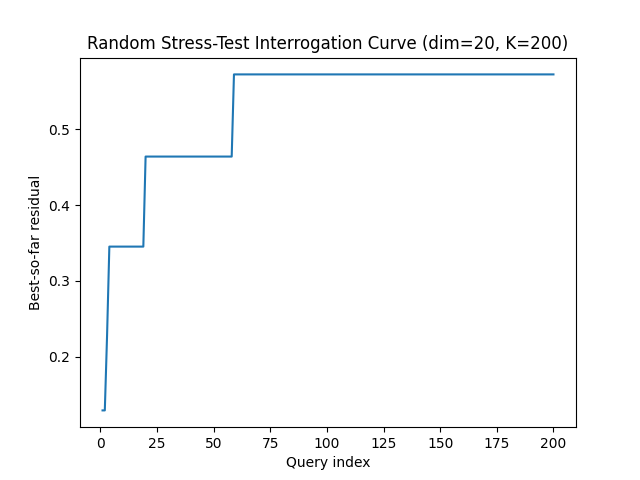

The data file committed next to this chart (first rows):
query, best_residual, attempts
1, 0.129, 8
2, 0.129, 67
3, 0.2283, 89
4, 0.3451, 119
5, 0.3451, 125
6, 0.3451, 140
7, 0.3451, 168
8, 0.3451, 253
9, 0.3451, 297
10, 0.3451, 342
11, 0.3451, 376
12, 0.3451, 439
13, 0.3451, 517
14, 0.3451, 586
15, 0.3451, 645
16, 0.3451, 651
17, 0.3451, 685
18, 0.3451, 758
19, 0.3451, 839
20, 0.464, 863
21, 0.464, 874
22, 0.464, 951
23, 0.464, 991
24, 0.464, 993
25, 0.464, 1031
26, 0.464, 1149
27, 0.464, 1237
28, 0.464, 1264
29, 0.464, 1429
30, 0.464, 1432
31, 0.464, 1437
32, 0.464, 1456
33, 0.464, 1504
34, 0.464, 1617
35, 0.464, 1621
36, 0.464, 1624
37, 0.464, 1673
38, 0.464, 1694
39, 0.464, 1826
40, 0.464, 1884
41, 0.464, 2014
42, 0.464, 2136
43, 0.464, 2166
44, 0.464, 2190
45, 0.464, 2201
46, 0.464, 2241
47, 0.464, 2387
48, 0.464, 2430
49, 0.464, 2498
50, 0.464, 2627
51, 0.464, 2633
52, 0.464, 2754
53, 0.464, 2937
54, 0.464, 2948
55, 0.464, 2976
56, 0.464, 3012
57, 0.464, 3037
58, 0.464, 3051
59, 0.5724, 3062
60, 0.5724, 3172
... 140 more rows
